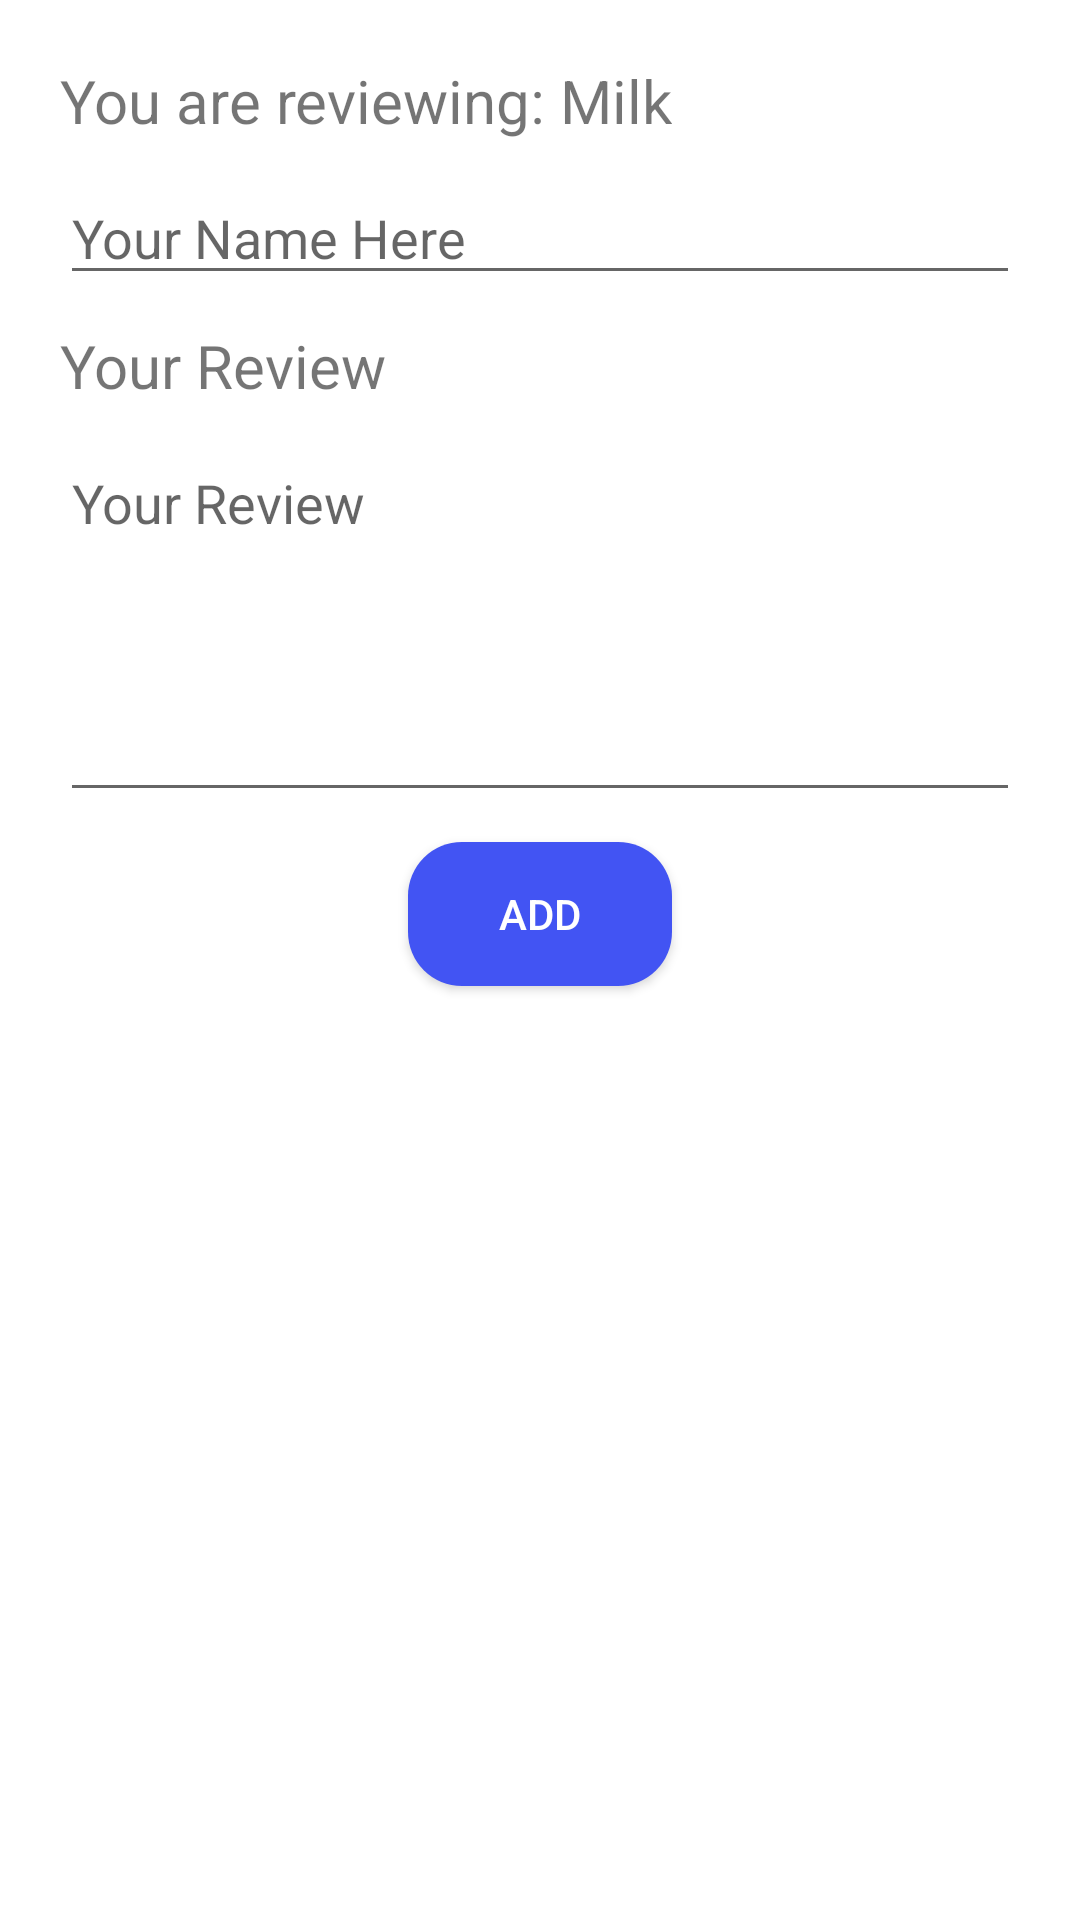

This screen was rendered from an Android layout file. Write that file and the resources it references.
<!-- AndroidManifest.xml: application theme Theme.ProfileApplication3 -->
<!-- res/layout/add_review_dialog.xml -->
<?xml version="1.0" encoding="utf-8"?>
<RelativeLayout xmlns:android="http://schemas.android.com/apk/res/android"
    android:layout_width="wrap_content"
    android:layout_height="wrap_content">

    <RelativeLayout
        android:layout_width="wrap_content"
        android:layout_height="wrap_content"
        android:layout_margin="20dp">

        <TextView
            android:id="@+id/txtReviewItem"
            android:layout_width="wrap_content"
            android:layout_height="wrap_content"
            android:text="You are reviewing: Milk"
            android:textSize="20sp" />

        <EditText
            android:id="@+id/edtName"
            android:layout_width="match_parent"
            android:layout_height="wrap_content"
            android:layout_below="@id/txtReviewItem"
            android:layout_marginTop="10dp"
            android:hint="Your Name Here"
            android:textSize="18sp" />

        <TextView
            android:id="@+id/viewYourReview"
            android:layout_width="wrap_content"
            android:layout_height="wrap_content"
            android:layout_below="@+id/edtName"
            android:layout_marginTop="10dp"
            android:text="Your Review"
            android:textSize="20sp" />

        <EditText
            android:id="@+id/edtYourReview"
            android:layout_width="match_parent"
            android:layout_height="wrap_content"
            android:layout_below="@id/viewYourReview"
            android:layout_marginTop="10dp"
            android:gravity="start"
            android:hint="Your Review"
            android:lines="5" />

        <androidx.appcompat.widget.AppCompatButton
            android:id="@+id/btnAdd"
            android:layout_width="wrap_content"
            android:layout_height="wrap_content"
            android:background="@drawable/btn_background"
            android:layout_below="@id/edtYourReview"
            android:layout_centerHorizontal="true"
            android:layout_marginTop="10dp"
            android:layout_marginBottom="10dp"
            android:textColor="@color/white"
            android:text="Add" />


    </RelativeLayout>

</RelativeLayout>
<!-- resources referenced by this layout -->
<resources>
  <!-- drawable btn_background (drawable) -->
  <?xml version="1.0" encoding="utf-8"?>
  <shape
      android:shape="rectangle"
      xmlns:android="http://schemas.android.com/apk/res/android">
      <solid android:color="#4254F3"/>
      <corners android:radius="18dp"/>
  </shape>
  <style name="Theme.ProfileApplication3" parent="Theme.MaterialComponents.DayNight.NoActionBar">
          
          <item name="colorPrimary">@color/purple_500</item>
          <item name="colorPrimaryVariant">@color/purple_700</item>
          <item name="colorOnPrimary">@color/white</item>
          
          <item name="colorSecondary">@color/teal_200</item>
          <item name="colorSecondaryVariant">@color/teal_700</item>
          <item name="colorOnSecondary">@color/black</item>
          
          <item name="android:statusBarColor" tools:targetApi="l">?attr/colorPrimaryVariant</item>
          
      </style>
  <!-- not gathered from this repository: default colours our renderer supplied (Android Studio template values) -->
  <color name="purple_500">#FF6200EE</color>
  <color name="purple_700">#FF3700B3</color>
  <color name="teal_200">#FF03DAC5</color>
  <color name="teal_700">#FF018786</color>
  <color name="black">#FF000000</color>
  <color name="white">#FFFFFFFF</color>
</resources>
